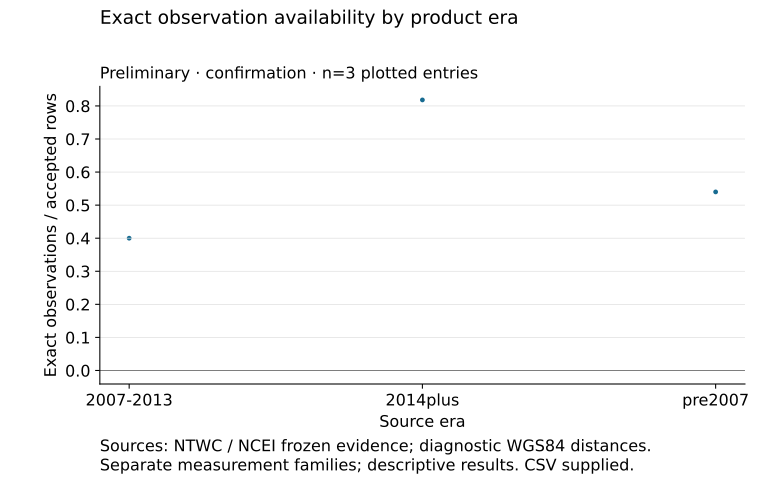

The data file committed next to this chart (first rows):
accepted_rows, availability, events, exact_observed, group, retained_rows, structural_rows, x, y
100, 0.54, 3, 54, pre2007, 100, 0, 2, 0.54
11, 0.8182, 4, 9, 2014plus, 11, 0, 1, 0.8182
50, 0.4, 7, 20, 2007-2013, 55, 5, 0, 0.4
